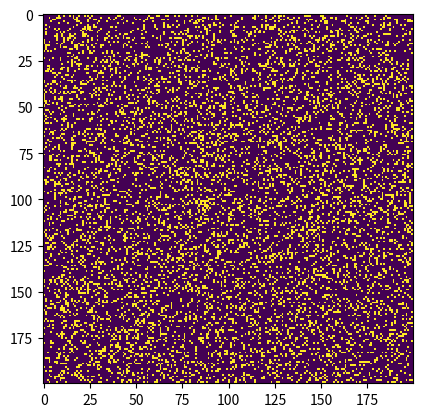

This chart was generated by the following Python code:
# Python code to implement Conway's Game Of Life 
import argparse 
import numpy as np 
import matplotlib.pyplot as plt 
import matplotlib.animation as animation 

# setting up the values for the grid 
ON = 255
OFF = 0
vals = [ON, OFF] 

def randomGrid(N): 

	"""returns a grid of NxN random values"""
	return np.random.choice(vals, N*N, p=[0.2, 0.8]).reshape(N, N) 

def addGlider(i, j, grid): 

	"""adds a glider with top left cell at (i, j)"""
	glider = np.array([[0, 0, 255], 
					[255, 0, 255], 
					[0, 255, 255]]) 
	grid[i:i+3, j:j+3] = glider 
   

def addStillLifeBlock(i, j, grid):
    """Adds a block still life pattern with top left cell at (i, j)"""
    block = np.array([[255, 255],
                      [255, 255]])
    grid[i:i+2, j:j+2] = block

def addOscillatorBlinker(i, j, grid):
    """Adds a blinker oscillator pattern with top left cell at (i, j)"""
    blinker = np.array([[255, 255, 255]])
    grid[i:i+1, j:j+3] = blinker

def addSpaceshipGlider(i, j, grid):
    """Adds a glider spaceship pattern with top left cell at (i, j)"""
    glider = np.array([[0, 0, 255],
                       [255, 0, 255],
                       [0, 255, 255]])
    grid[i:i+3, j:j+3] = glider


def addMethuselahRpentomino(i, j, grid):
    """Adds an R-pentomino Methuselah pattern with top left cell at (i, j)"""
    r_pentomino = np.array([[0, 255, 255],
                             [255, 255, 0],
                             [0, 255, 0]])
    grid[i:i+3, j:j+3] = r_pentomino

# Additional patterns can be added similarly


def update(frameNum, img, grid, N): 

	# copy grid since we require 8 neighbors 
	# for calculation and we go line by line 
	newGrid = grid.copy() 
	for i in range(N): 
		for j in range(N): 

			# compute 8-neighbor sum 
			# using toroidal boundary conditions - x and y wrap around 
			# so that the simulation takes place on a toroidal surface. 
			total = int((grid[i, (j-1)%N] + grid[i, (j+1)%N] +
						grid[(i-1)%N, j] + grid[(i+1)%N, j] +
						grid[(i-1)%N, (j-1)%N] + grid[(i-1)%N, (j+1)%N] +
						grid[(i+1)%N, (j-1)%N] + grid[(i+1)%N, (j+1)%N])/255) 

			# apply Conway's rules 
			if grid[i, j] == ON: 
				if (total < 2) or (total > 3): 
					newGrid[i, j] = OFF 
			else: 
				if total == 3: 
					newGrid[i, j] = ON 

	# update data 
	img.set_data(newGrid) 
	grid[:] = newGrid[:] 
	return img, 

# main() function 
def main(): 

	# Command line args are in sys.argv[1], sys.argv[2] .. 
	# sys.argv[0] is the script name itself and can be ignored 
	# parse arguments 
	parser = argparse.ArgumentParser(description="Runs Conway's Game of Life simulation.") 

	# add arguments 
	parser.add_argument('--grid-size', dest='N', required=False) 
	parser.add_argument('--mov-file', dest='movfile', required=False) 
	parser.add_argument('--interval', dest='interval', required=False)
	parser.add_argument('--glider', action='store_true', required=False)
	parser.add_argument('--still_life_block', action='store_true', required=False)
	parser.add_argument('--oscillator_blinker', action='store_true', required=False)
	parser.add_argument('--spaceship_glider', action='store_true', required=False)
	parser.add_argument('--methuselah_r_pentomino', action='store_true', required=False)
	args = parser.parse_args() 
	
	# set grid size 
	N = 200
	if args.N and int(args.N) > 8: 
		N = int(args.N) 
		
	# set animation update interval 
	updateInterval = 50
	if args.interval: 
		updateInterval = int(args.interval) 

	# declare grid 
	grid = np.array([]) 

	# check if "glider" demo flag is specified 
	if args.glider: 
		grid = np.zeros(N*N).reshape(N, N) 
		addGlider(1, 1, grid) 
	elif args.still_life_block:
		grid = np.zeros(N * N).reshape(N, N)
		addStillLifeBlock(5, 5, grid)  # Adjust position as needed
	elif args.oscillator_blinker:
		grid = np.zeros(N * N).reshape(N, N)
		addOscillatorBlinker(5, 5, grid)  # Adjust position as needed
	elif args.spaceship_glider:
		grid = np.zeros(N * N).reshape(N, N)
		addSpaceshipGlider(5, 5, grid)  # Adjust position as needed
	elif args.methuselah_r_pentomino:
		grid = np.zeros(N * N).reshape(N, N)
		addMethuselahRpentomino(5, 5, grid)  # Adjust position as needed
# Add more conditions for other patterns as needed

	else: # populate grid with random on/off - 
			# more off than on 
		grid = randomGrid(N) 

	# set up animation 
	fig, ax = plt.subplots() 
	img = ax.imshow(grid, interpolation='nearest') 
	ani = animation.FuncAnimation(fig, update, fargs=(img, grid, N, ), 
								frames = 10, 
								interval=updateInterval, 
								save_count=50) 

	# # of frames? 
	# set output file 
	if args.movfile: 
		ani.save(args.movfile, fps=30, extra_args=['-vcodec', 'libx264']) 

	plt.show() 

# call main 
if __name__ == '__main__': 
	main() 
